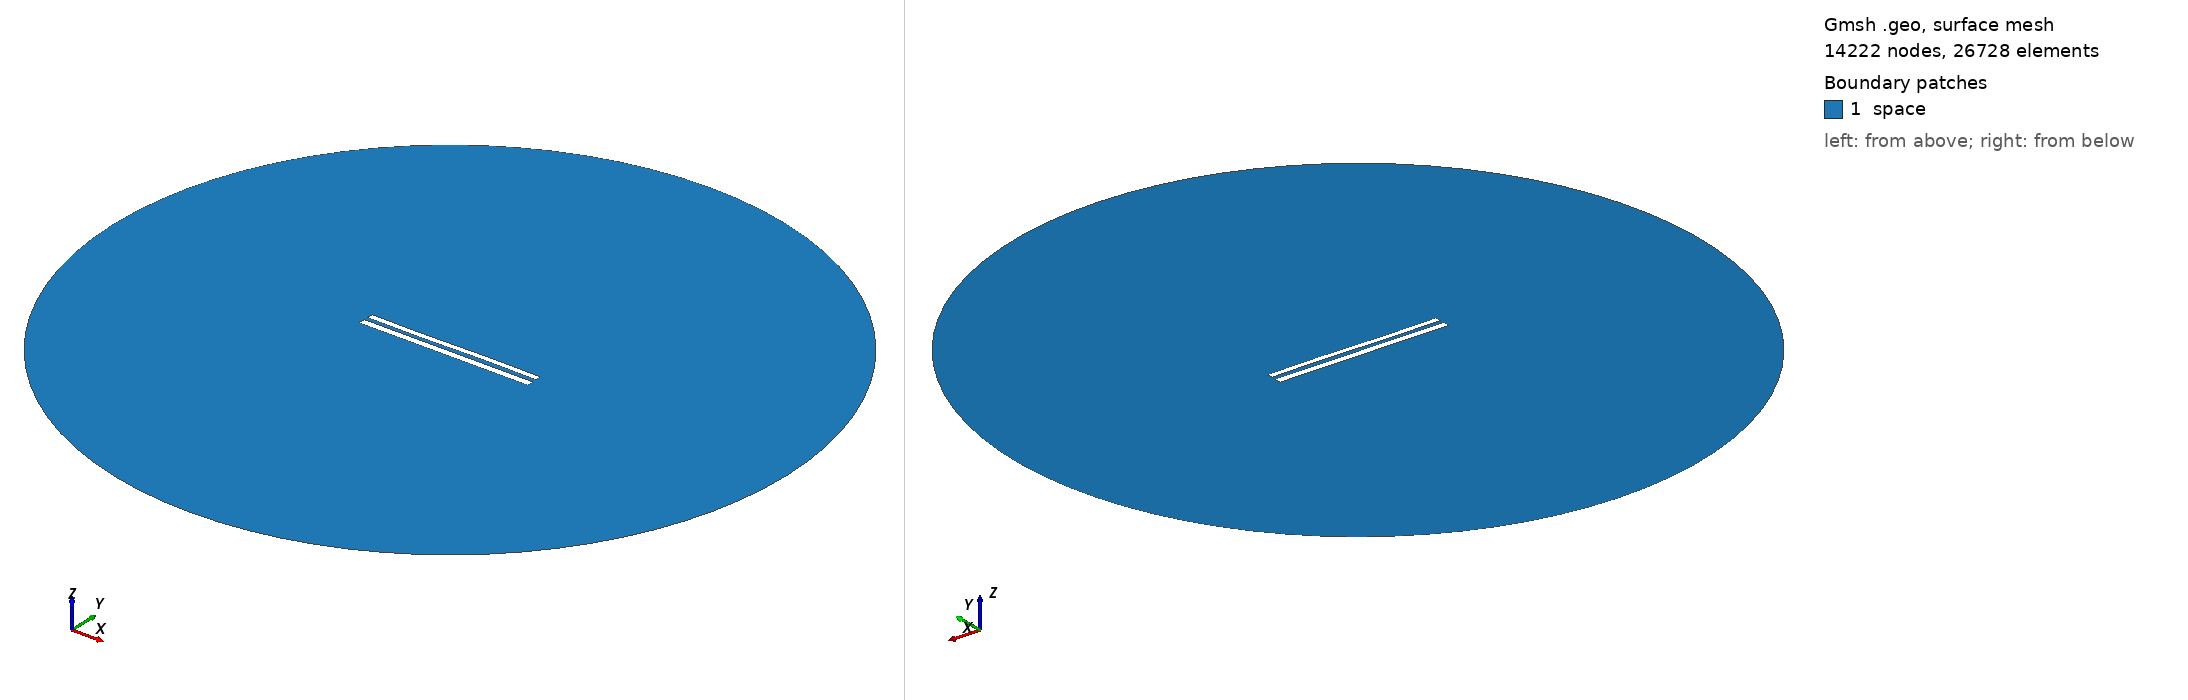

Gmsh geometry script, surface-meshed: 14222 nodes, 26728 surface elements. Boundary patches (legend numbers): 1 space. Left view from above one corner, right view from below the opposite corner. Legend entries are the model's physical surfaces. The drawing asked Gmsh for element sizes between 1% and 20% of the model's largest extent; the script's own settings can give other sizes.

=== 9303.geo (drawn) ===
//---------------------------------------
// Geometry kernel
//---------------------------------------

SetFactory("OpenCASCADE");



//---------------------------------------
// Parameters of the geometry
//---------------------------------------

// Overetch of the upper plate
overetch = 0.25;

// Distance between the plates
distance = 2.5;

// Discretization over the x axis (for the deformation)
nx = 50; 

// Length of the plate
L = 100 - overetch; 

// Number of modes
n = 4; 

// 1st mode coefficient
coeff(1) = 0.15;
beta(1) = 0.596864 * 3.1415926535 / L;

// 2nd mode coefficient
coeff(2) = 0.0;
beta(2) = 1.49418 * 3.1415926535 / L;

// 3rd mode coefficient
coeff(3) = -0.15;
beta(3) = 2.50025 * 3.1415926535 / L;

// 4th mode coefficient
coeff(4) = 0.0;
beta(4) = 3.49999 * 3.1415926535 / L;



//---------------------------------------
// Upper plate (deformed rectangle)
//---------------------------------------

// Coordiantes of the upper plate
xmin = -50;
xmax = 50 - overetch;

// Height of the upper plate
yheight = 4 - 2 * overetch;

// Indexes of the points
UpperID[] = {};
LowerID[] = {};
LeftID[] = {};
RightID[] = {};

// Point index
p = 1;

// Horizontal edges
For i In {1:nx}
    x = xmin + (i-1)*(xmax - xmin)/(nx-1);

    y_bottom = distance / 2 + overetch;
    For j In {1:n}
        C = (Cosh(beta(j)*L) + Cos(beta(j)*L)) / (Sinh(beta(j)*L) + Sin(beta(j)*L));
        y_bottom  = y_bottom + coeff(j) * (Cosh(beta(j)*(x+50)) - Cos(beta(j)*(x+50)) - C * (Sinh(beta(j)*(x+50)) - Sin(beta(j)*(x+50))));
    EndFor

    y_top = y_bottom + yheight;

    Point(p) = {x, y_top, 0, 1.0};
    UpperID[i] = p;
    p = p + 1;

    Point(p) = {x, y_bottom, 0, 1.0};
    LowerID[i] = p;
    p = p + 1;
EndFor

// Create point lists
UpperPts[] = {}; LowerPts[] = {};
For i In {1:nx}
  UpperPts[] += {UpperID[i]};
  LowerPts[] += {LowerID[i]};
EndFor

// Build splines
Spline(1) = {UpperPts[]};
Spline(2) = {LowerPts[]};
Line(3) = {LowerPts[nx-1], UpperPts[nx-1]};
Line(4) = {LowerPts[0], UpperPts[0]};

// Build the plane surface
Curve Loop(1) = {2, 3, -1, -4};
Plane Surface(1) = {1};



//---------------------------------------
// Lower plate (rectangle)
//---------------------------------------

// Vertices
Point(1001) = {-50, -1, 0, 1.0};
Point(1002) = { 50, -1, 0, 1.0};
Point(1003) = { 50,  -5, 0, 1.0};
Point(1004) = {-50,  -5, 0, 1.0};

// Edges
Line(5) = {1001, 1002};
Line(6) = {1002, 1003};
Line(7) = {1003, 1004};
Line(8) = {1004, 1001};

// Plane surface
Line Loop(2) = {5, 6, 7, 8};
Plane Surface(2) = {2}; 



//---------------------------------------
// Outer (fictious) boundary
//---------------------------------------

// Points
Point(1005) = {0, 0, 0};       // Center
Point(1006) = {200, 0, 0};     // Start point
Point(1007) = {0, 200, 0};     // 90 degrees
Point(1008) = {-200, 0, 0};    // 180 degrees
Point(1009) = {0, -200, 0};    // 270 degrees

// Circle arcs (each needs start, center, end)
Circle(9) = {1006, 1005, 1007};
Circle(10) = {1007, 1005, 1008};
Circle(11) = {1008, 1005, 1009};
Circle(12) = {1009, 1005, 1006};

// Plane surface for the entire domain
Curve Loop(3) = {9, 10, 11, 12};
Surface(3) = {3};

// Subtract the plates from the whole domain to obtain the actual domain where we want to solve the equations
BooleanDifference{ Surface{3}; Delete; }{ Surface{1}; Surface{2}; Delete; }




//---------------------------------------
// Transfinite Lines/Curves
//---------------------------------------

// Set the number of points on the boundaries
r = 7;

// Plates
Transfinite Curve {1, 2} = 50*r Using Progression 1;
Transfinite Curve {3, 4} = 2*r Using Progression 1;
Transfinite Line {5, 7} = 50*r Using Progression 1;
Transfinite Line {6, 8} = 2*r Using Progression 1;

// Outer boundary
Transfinite Line {9, 10, 11, 12} = 20 Using Progression 1;



//---------------------------------------
// Physical groups
//---------------------------------------                

// Physical curves (boundaries)
Physical Line("force_segment", 10) = {2};
Physical Line("upper_plate", 11) = {1, 3, 4};
Physical Line("lower_plate", 12) = {5, 6, 7, 8};
Physical Line("boundary", 20) = {9, 10, 11, 12};

// Physical Surfaces
Physical Surface("space", 30) = {3};



//---------------------------------------
// 6. Generate the Mesh
//---------------------------------------

// 2D mesh generation
Mesh 2;
